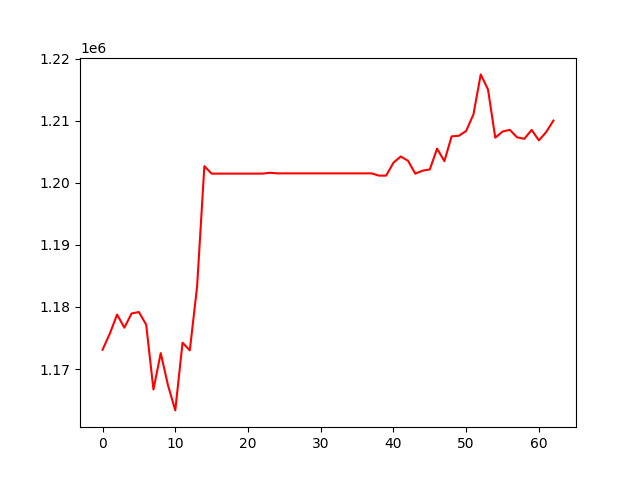

The table this chart was drawn from, first rows:
, 0
0, 1173117
1, 1175701
2, 1178784
3, 1176669
4, 1178964
5, 1179189
6, 1177150
7, 1166710
8, 1172574
9, 1167389
10, 1163347
11, 1174250
12, 1173018
13, 1183296
14, 1202684
15, 1201482
16, 1201482
17, 1201482
18, 1201482
19, 1201482
20, 1201482
21, 1201482
22, 1201482
23, 1201618
24, 1201522
25, 1201522
26, 1201522
27, 1201522
28, 1201522
29, 1201522
30, 1201522
31, 1201522
32, 1201522
33, 1201522
34, 1201522
35, 1201522
36, 1201522
37, 1201522
38, 1201158
39, 1201165
40, 1203242
41, 1204240
42, 1203553
43, 1201473
44, 1201953
45, 1202163
46, 1205506
47, 1203493
48, 1207482
49, 1207577
50, 1208359
51, 1211027
52, 1217460
53, 1215042
54, 1207269
55, 1208254
56, 1208532
57, 1207323
58, 1207087
59, 1208527
... 3 more rows
